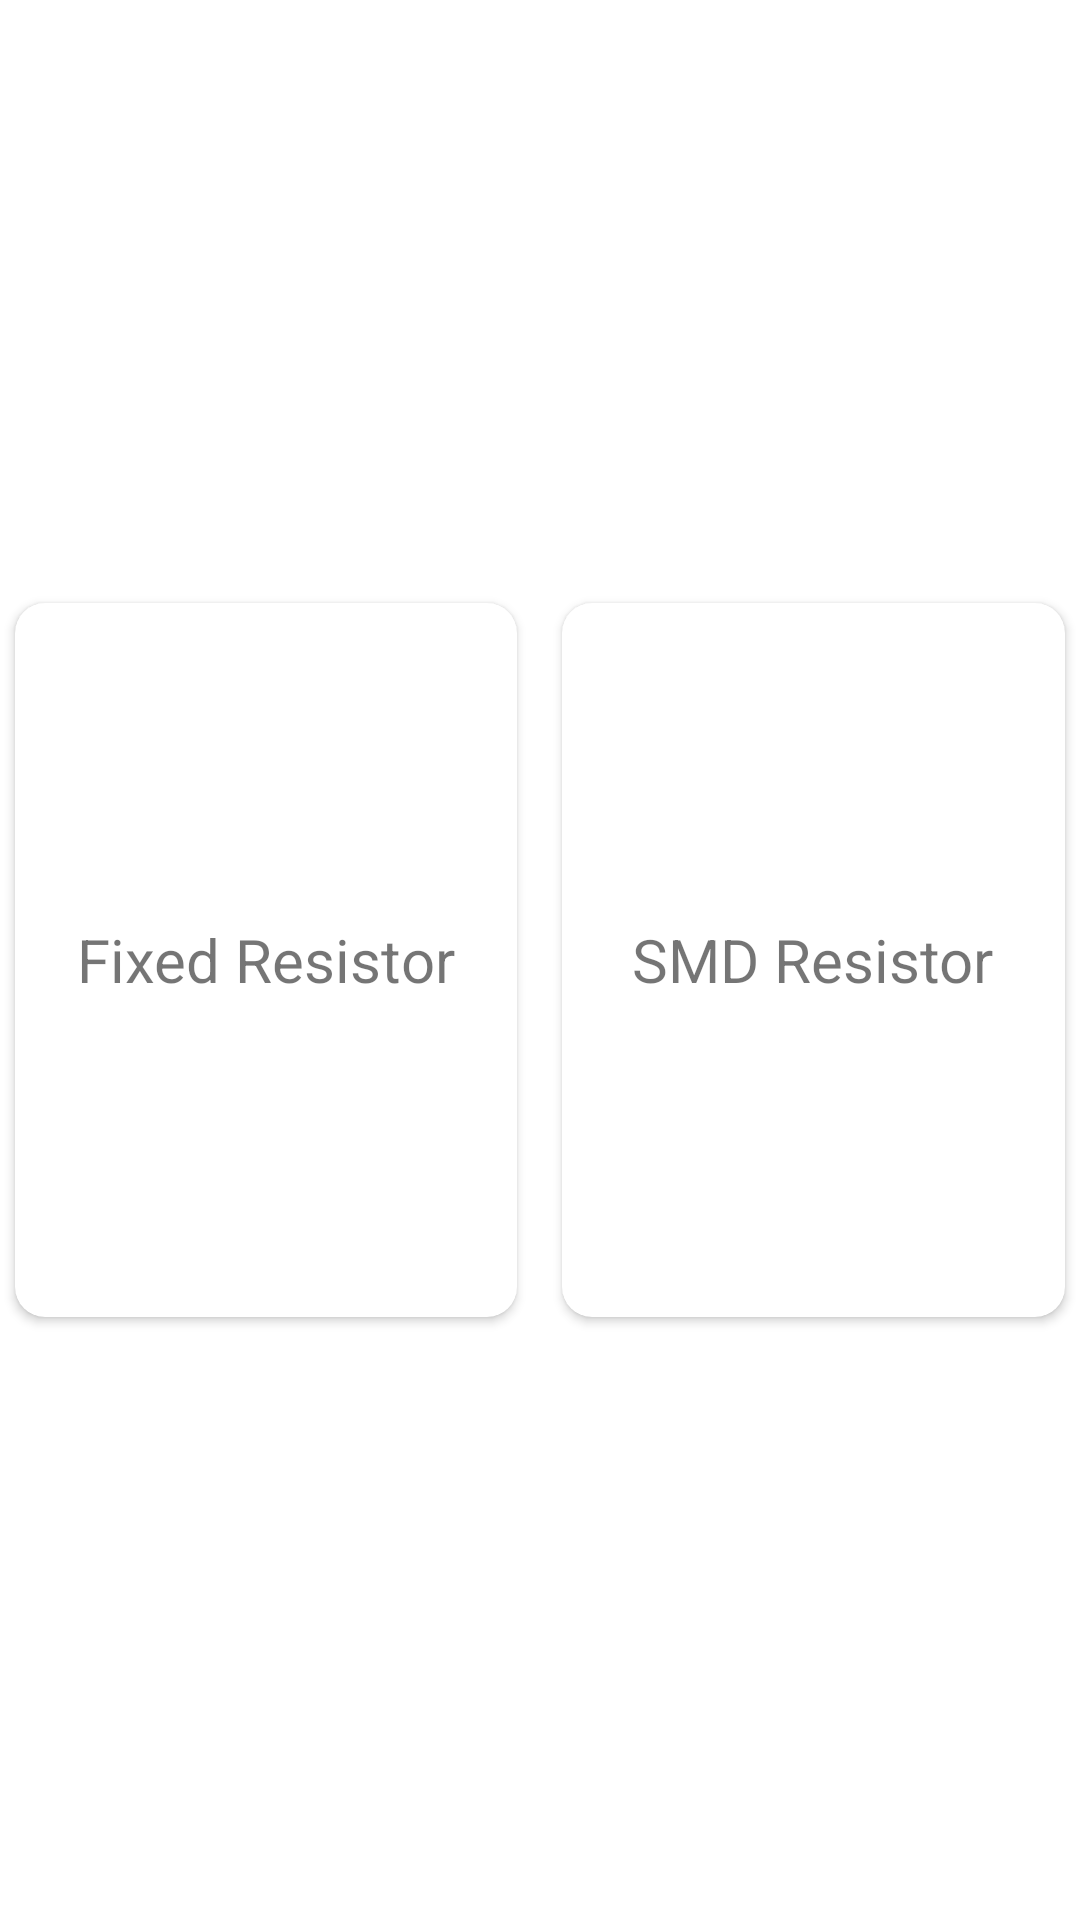

Layout XML and referenced resources for this Android screen:
<!-- AndroidManifest.xml: application theme Theme.ResistorCalculatorAndroid -->
<!-- res/layout/activity_main.xml -->
<?xml version="1.0" encoding="utf-8"?>
<layout xmlns:android="http://schemas.android.com/apk/res/android"
    xmlns:app="http://schemas.android.com/apk/res-auto"
    xmlns:tools="http://schemas.android.com/tools">

    <data>

    </data>

    <androidx.appcompat.widget.LinearLayoutCompat
        android:layout_width="match_parent"
        android:layout_height="match_parent"
        android:orientation="vertical"
        tools:context=".ui.main.MainActivity">



        <androidx.appcompat.widget.LinearLayoutCompat
            android:layout_width="match_parent"
            android:layout_height="match_parent"
            android:gravity="center"
            android:orientation="horizontal"
            android:weightSum="2">

            <androidx.cardview.widget.CardView
                android:id="@+id/btnFixedResistor"
                android:layout_width="0dp"
                android:layout_height="wrap_content"
                android:layout_weight="1"
                android:minHeight="250dp"
                app:cardCornerRadius="10dp"
                app:cardUseCompatPadding="true">

                <TextView
                    android:layout_width="wrap_content"
                    android:layout_height="wrap_content"
                    android:layout_gravity="center"
                    android:layout_margin="20dp"
                    android:text="Fixed Resistor"
                    android:textSize="20sp" />

            </androidx.cardview.widget.CardView>

            <View
                android:layout_width="5dp"
                android:layout_height="wrap_content" />


            <androidx.cardview.widget.CardView

                android:id="@+id/btnSMDResistor"
                android:layout_width="0dp"
                android:layout_height="wrap_content"
                android:layout_weight="1"
                android:minHeight="250dp"
                app:cardCornerRadius="10dp"
                app:cardUseCompatPadding="true">

                <TextView
                    android:layout_width="wrap_content"
                    android:layout_height="wrap_content"
                    android:layout_gravity="center"
                    android:layout_margin="20dp"
                    android:text="SMD Resistor"
                    android:textSize="20sp" />
            </androidx.cardview.widget.CardView>


        </androidx.appcompat.widget.LinearLayoutCompat>

    </androidx.appcompat.widget.LinearLayoutCompat>
</layout>
<!-- resources referenced by this layout -->
<resources>
  <style name="Theme.ResistorCalculatorAndroid" parent="Theme.MaterialComponents.DayNight.NoActionBar">
          
          <item name="colorPrimary">@color/purple_500</item>
          <item name="colorPrimaryVariant">@color/purple_700</item>
          <item name="colorOnPrimary">@color/white</item>
          
          <item name="colorSecondary">@color/teal_200</item>
          <item name="colorSecondaryVariant">@color/teal_700</item>
          <item name="colorOnSecondary">@color/black</item>
          
          <item name="android:statusBarColor">?attr/colorPrimaryVariant</item>
          
      </style>
  <color name="purple_500">#FF6200EE</color>
  <color name="purple_700">#FF3700B3</color>
  <color name="white">#FFFFFFFF</color>
  <color name="teal_200">#FF03DAC5</color>
  <color name="teal_700">#FF018786</color>
  <color name="black">#FF000000</color>
</resources>
